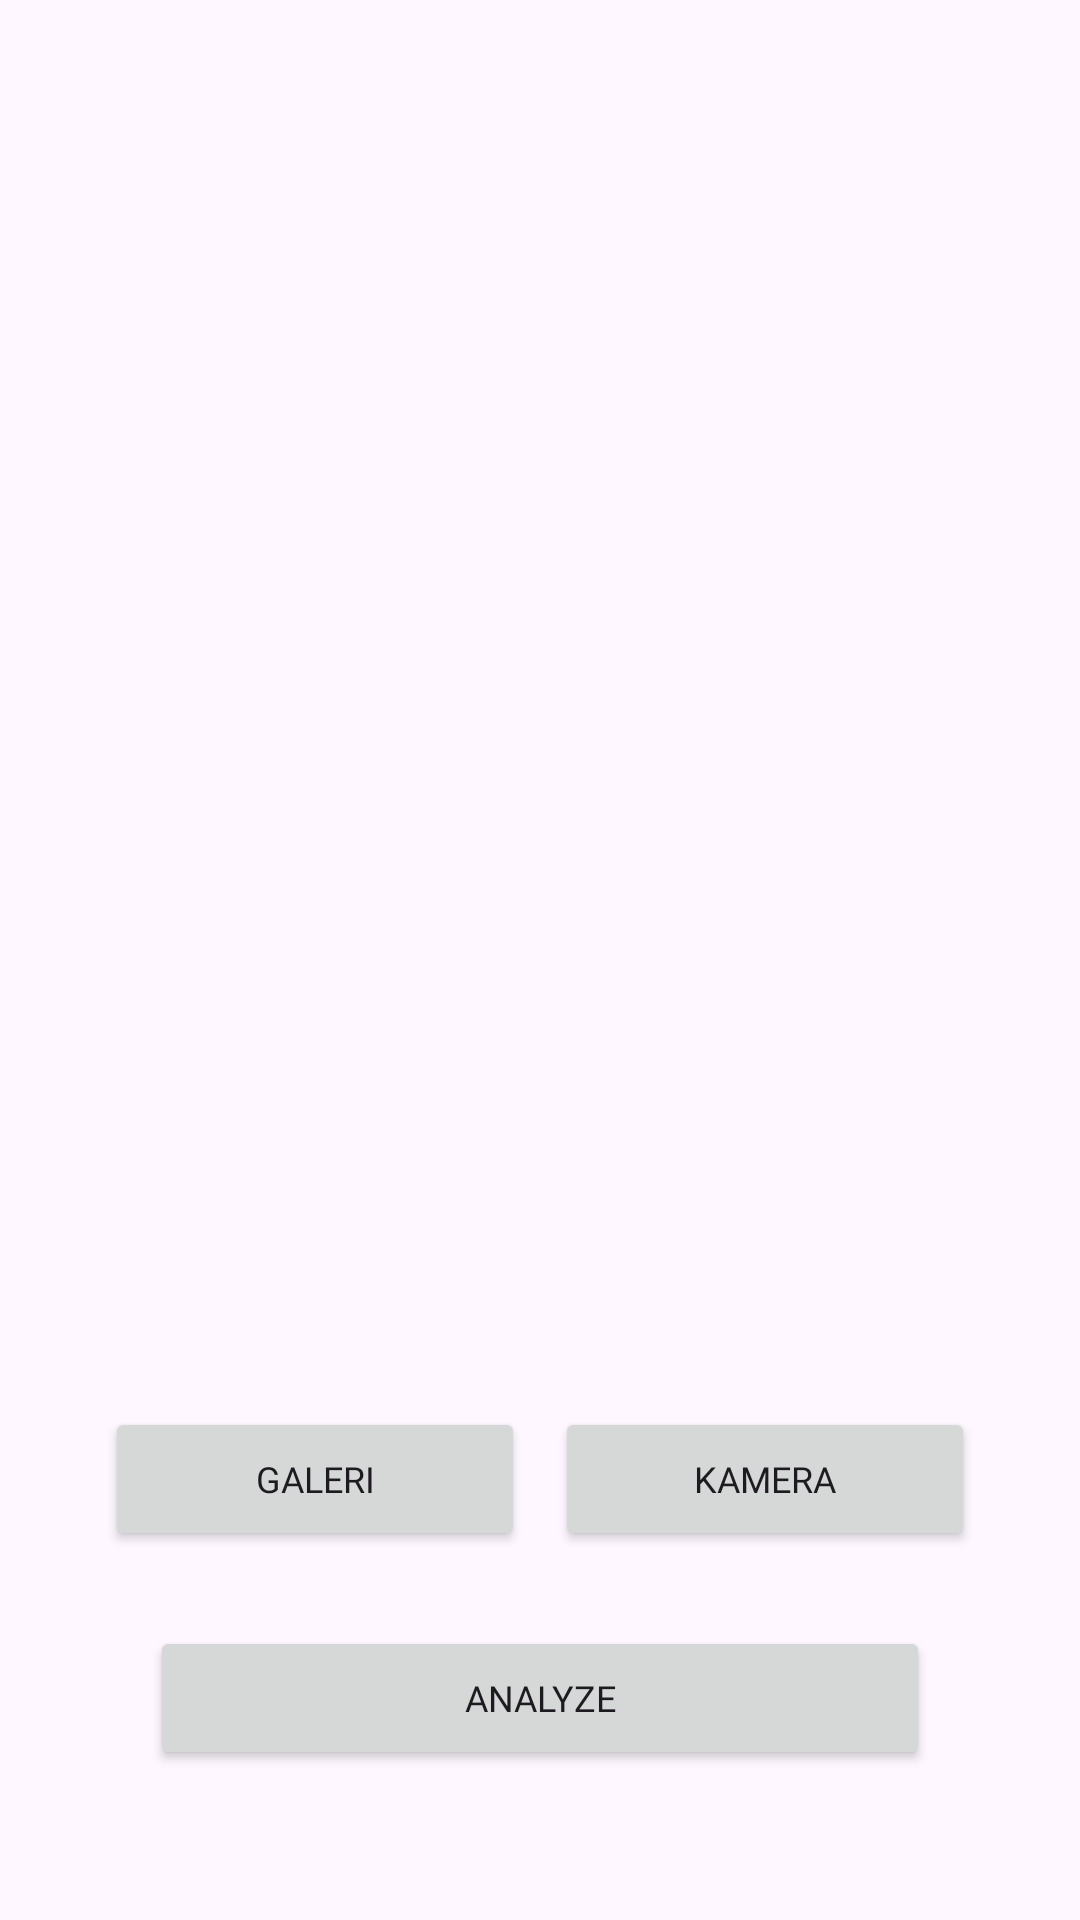

Here is an Android app screen rendered from its layout file. Give the layout XML and the strings, colors and styles it references.
<!-- AndroidManifest.xml: application theme Theme.Asclepius -->
<!-- res/layout/fragment_main.xml -->
<?xml version="1.0" encoding="utf-8"?>
<androidx.constraintlayout.widget.ConstraintLayout xmlns:android="http://schemas.android.com/apk/res/android"
    xmlns:app="http://schemas.android.com/apk/res-auto"
    xmlns:tools="http://schemas.android.com/tools"
    android:layout_width="match_parent"
    android:layout_height="match_parent"
    tools:context=".view.MainActivity">

    <com.google.android.material.progressindicator.LinearProgressIndicator
        android:id="@+id/progressIndicator"
        android:layout_width="match_parent"
        android:layout_height="wrap_content"
        android:indeterminate="true"
        android:visibility="gone"
        app:layout_constraintEnd_toEndOf="parent"
        app:layout_constraintStart_toStartOf="parent"
        app:layout_constraintTop_toTopOf="parent" />

    <ImageView
        android:id="@+id/previewImageView"
        android:layout_width="match_parent"
        android:layout_height="300dp"
        android:layout_margin="25dp"
        android:contentDescription="@string/photo_preview"
        app:layout_constraintEnd_toEndOf="parent"
        app:layout_constraintStart_toStartOf="parent"
        app:layout_constraintTop_toTopOf="parent"
        app:srcCompat="@drawable/ic_place_holder" />

    <Button
        android:id="@+id/galleryButton"
        android:layout_width="140dp"
        android:layout_height="wrap_content"
        android:layout_marginBottom="25dp"
        android:fontFamily="@font/poppins_medium"
        android:textSize="12sp"
        android:text="@string/gallery"
        app:layout_constraintBottom_toTopOf="@id/analyzeButton"
        app:layout_constraintEnd_toStartOf="@+id/cameraButton"
        app:layout_constraintStart_toStartOf="@+id/previewImageView" />

    <Button
        android:id="@+id/cameraButton"
        android:layout_width="140dp"
        android:layout_height="wrap_content"
        android:text="@string/camera"
        android:fontFamily="@font/poppins_medium"
        android:textSize="12sp"
        app:layout_constraintEnd_toEndOf="@+id/previewImageView"
        app:layout_constraintStart_toEndOf="@id/galleryButton"
        app:layout_constraintTop_toTopOf="@+id/galleryButton" />

    <Button
        android:id="@+id/analyzeButton"
        android:layout_width="0dp"
        android:layout_height="wrap_content"
        android:layout_margin="50dp"
        android:text="@string/analyze"
        android:fontFamily="@font/poppins_medium"
        android:textSize="12sp"
        app:layout_constraintBottom_toBottomOf="parent"
        app:layout_constraintEnd_toEndOf="parent"
        app:layout_constraintStart_toStartOf="parent" />

</androidx.constraintlayout.widget.ConstraintLayout>
<!-- resources referenced by this layout -->
<resources>
  <string name="analyze">Analyze</string>
  <string name="camera">Kamera</string>
  <string name="gallery">Galeri</string>
  <string name="photo_preview">photo preview</string>
  <style name="Theme.Asclepius" parent="Theme.Material3.DayNight.NoActionBar">
          <item name="colorPrimary">@color/colorPrimary</item>
          <item name="colorPrimaryVariant">@color/colorPrimaryVariant</item>
          <item name="colorOnPrimary">@color/colorOnPrimary</item>
          <item name="colorSecondary">@color/colorSecondary</item>
          <item name="colorSecondaryVariant">@color/colorSecondaryVariant</item>
          <item name="colorOnSecondary">@color/colorOnSecondary</item>
          <item name="android:statusBarColor">?attr/colorPrimaryVariant</item>
          <item name="colorAccent">@color/white</item>
          <item name="colorOnSurfaceVariant">@color/white</item>
          <item name="colorOnSecondaryContainer">@color/colorSecondaryVariant</item>
      </style>
  <color name="colorPrimary">#0A5076</color>
  <color name="colorPrimaryVariant">#083F62</color>
  <color name="colorOnPrimary">#FFFFFFFF</color>
  <color name="colorSecondary">#C2E6FA</color>
  <color name="colorSecondaryVariant">#A8D8F2</color>
  <color name="colorOnSecondary">#2D3147</color>
  <color name="white">#FFFFFFFF</color>
</resources>
